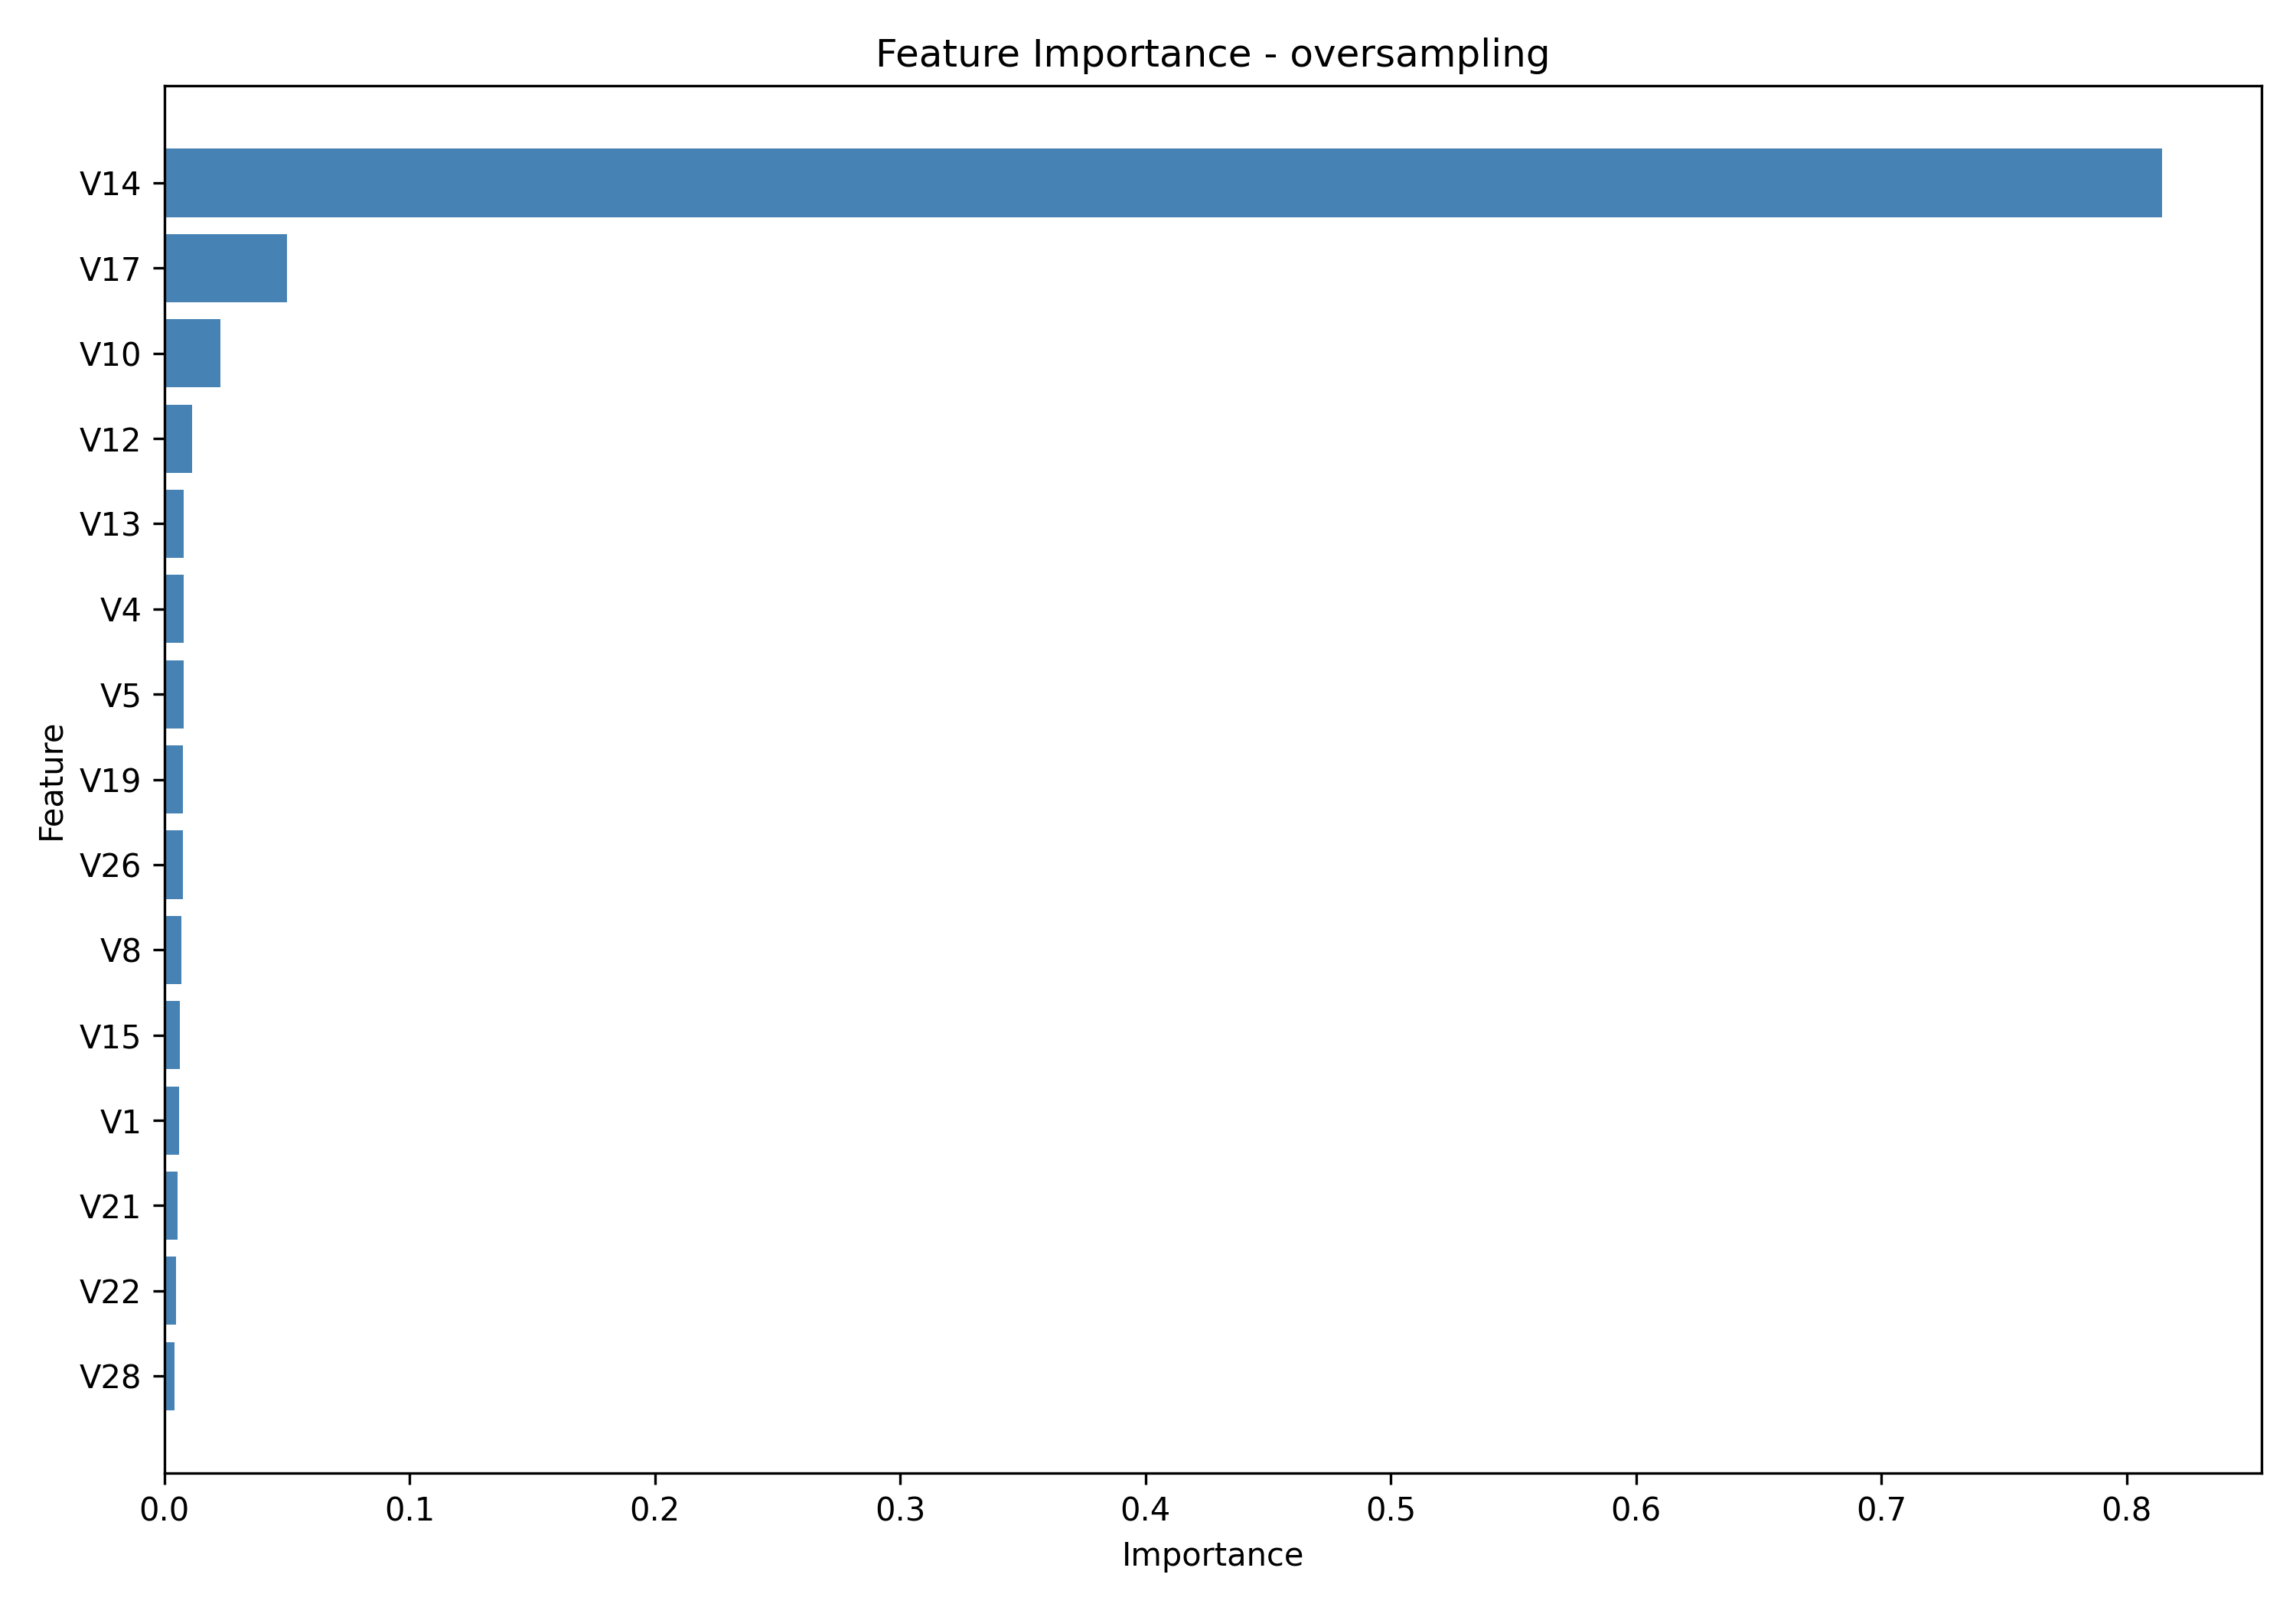

Values plotted in this chart, from the file beside it:
Feature, Importance
V14, 0.8143
V17, 0.04991
V10, 0.02278
V12, 0.01134
V13, 0.007922
V4, 0.00785
V5, 0.007776
V19, 0.007589
V26, 0.007485
V8, 0.006861
V15, 0.006521
V1, 0.006125
V21, 0.005414
V22, 0.004949
V28, 0.004143
V27, 0.003966
V16, 0.003608
V7, 0.003309
V20, 0.003274
V24, 0.003189
Amount, 0.00242
Time, 0.002291
V3, 0.002277
V11, 0.002092
V25, 0.001711
V2, 0.0008798
V23, 6.519095284573641e-05
V9, 0.0
V6, 0.0
V18, 0.0
